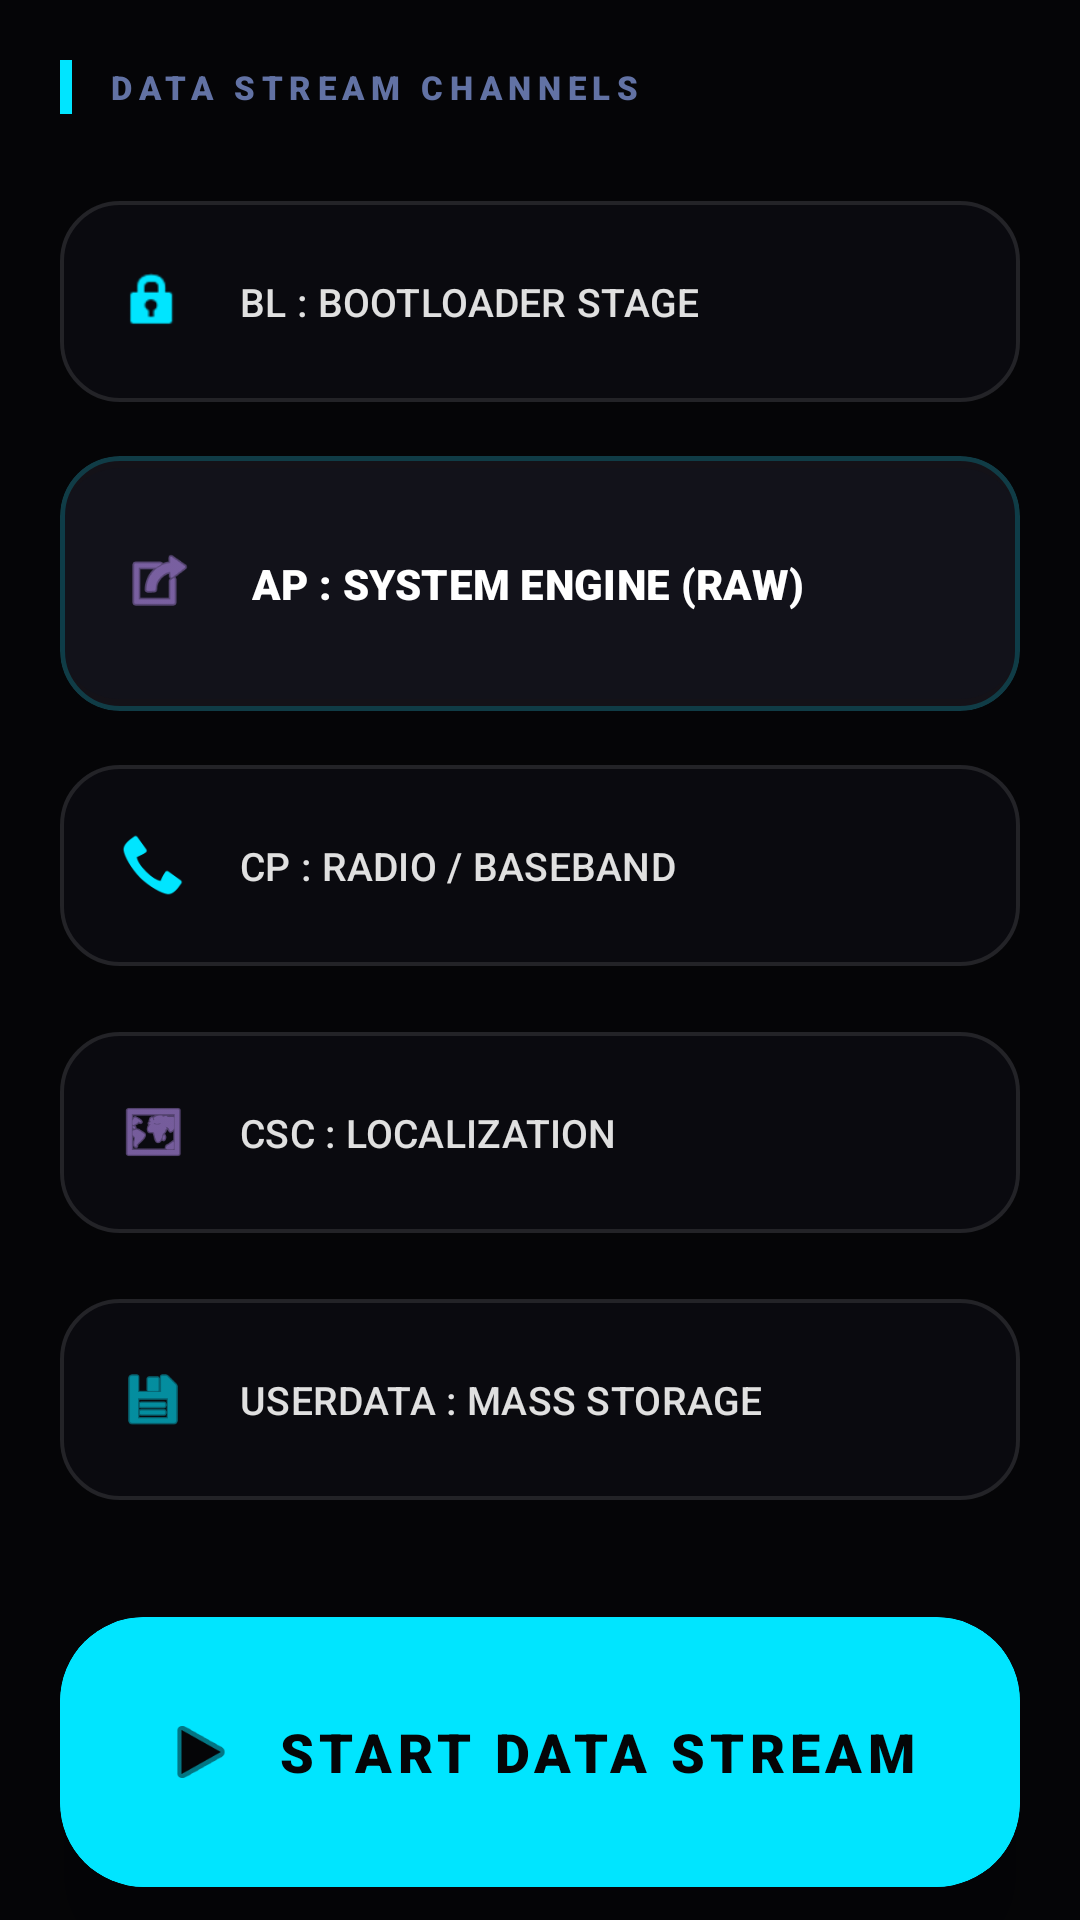

Produce the Android XML layout that renders to this screen, including the resource entries it uses.
<!-- AndroidManifest.xml: application theme Theme.EkoFlash -->
<!-- res/layout/view_eros.xml -->
<?xml version="1.0" encoding="utf-8"?>
<ScrollView xmlns:android="http://schemas.android.com/apk/res/android"
    xmlns:app="http://schemas.android.com/apk/res-auto"
    android:layout_width="match_parent"
    android:layout_height="match_parent"
    android:clipToPadding="false"
    android:background="#050507"
    android:padding="20dp"
    android:scrollbarSize="0dp">

    <LinearLayout
        android:layout_width="match_parent"
        android:layout_height="wrap_content"
        android:orientation="vertical">

        <LinearLayout
            android:layout_width="match_parent"
            android:layout_height="wrap_content"
            android:orientation="horizontal"
            android:gravity="center_vertical"
            android:layout_marginBottom="25dp">
            
            <View
                android:layout_width="4dp"
                android:layout_height="18dp"
                android:background="#00E5FF" /> 
            
            <TextView
                android:layout_width="wrap_content"
                android:layout_height="wrap_content"
                android:layout_marginStart="12dp"
                android:text="DATA STREAM CHANNELS"
                android:textColor="#6272A4"
                android:textSize="11sp"
                android:fontFamily="sans-serif-black"
                android:letterSpacing="0.2"
                android:textAllCaps="true" />
        </LinearLayout>

        <com.google.android.material.button.MaterialButton
            android:id="@+id/btn_bl"
            style="@style/Widget.Material3.Button.OutlinedButton"
            android:layout_width="match_parent"
            android:layout_height="75dp"
            android:layout_marginBottom="14dp"
            android:tag="BL"
            android:text="BL : BOOTLOADER STAGE"
            android:textColor="#E0E0E0"
            android:textSize="13sp"
            android:fontFamily="sans-serif-medium"
            android:textAlignment="viewStart"
            android:paddingStart="20dp"
            app:backgroundTint="#0A0A0F"
            app:cornerRadius="20dp"
            app:strokeColor="#1AFFFFFF"
            app:strokeWidth="1.2dp"
            app:icon="@android:drawable/ic_lock_idle_lock"
            app:iconSize="22dp"
            app:iconPadding="18dp"
            app:iconTint="#00E5FF"
            app:rippleColor="#2200E5FF" />

        <com.google.android.material.card.MaterialCardView
            android:layout_width="match_parent"
            android:layout_height="wrap_content"
            android:layout_marginBottom="14dp"
            app:cardCornerRadius="20dp"
            app:cardElevation="0dp"
            app:strokeColor="#3300E5FF"
            app:strokeWidth="1.5dp">
            
            <com.google.android.material.button.MaterialButton
                android:id="@+id/btn_ap"
                style="@style/Widget.Material3.Button.OutlinedButton"
                android:layout_width="match_parent"
                android:layout_height="85dp"
                android:tag="AP"
                android:text="AP : SYSTEM ENGINE (RAW)"
                android:textColor="#FFFFFF"
                android:textSize="14sp"
                android:fontFamily="sans-serif-black"
                android:textAlignment="viewStart"
                android:paddingStart="20dp"
                app:backgroundTint="#12121A"
                app:cornerRadius="20dp"
                app:strokeWidth="0dp"
                app:icon="@android:drawable/ic_menu_set_as"
                app:iconSize="26dp"
                app:iconPadding="18dp"
                app:iconTint="#BD93F9"
                app:rippleColor="#44BD93F9" />
        </com.google.android.material.card.MaterialCardView>

        <com.google.android.material.button.MaterialButton
            android:id="@+id/btn_cp"
            style="@style/Widget.Material3.Button.OutlinedButton"
            android:layout_width="match_parent"
            android:layout_height="75dp"
            android:layout_marginBottom="14dp"
            android:tag="CP"
            android:text="CP : RADIO / BASEBAND"
            android:textColor="#E0E0E0"
            android:textSize="13sp"
            android:fontFamily="sans-serif-medium"
            android:textAlignment="viewStart"
            android:paddingStart="20dp"
            app:backgroundTint="#0A0A0F"
            app:cornerRadius="20dp"
            app:strokeColor="#1AFFFFFF"
            app:strokeWidth="1.2dp"
            app:icon="@android:drawable/stat_sys_phone_call"
            app:iconSize="22dp"
            app:iconPadding="18dp"
            app:iconTint="#00E5FF"
            app:rippleColor="#2200E5FF" />

        <com.google.android.material.button.MaterialButton
            android:id="@+id/btn_csc"
            style="@style/Widget.Material3.Button.OutlinedButton"
            android:layout_width="match_parent"
            android:layout_height="75dp"
            android:layout_marginBottom="14dp"
            android:tag="CSC"
            android:text="CSC : LOCALIZATION"
            android:textColor="#E0E0E0"
            android:textSize="13sp"
            android:fontFamily="sans-serif-medium"
            android:textAlignment="viewStart"
            android:paddingStart="20dp"
            app:backgroundTint="#0A0A0F"
            app:cornerRadius="20dp"
            app:strokeColor="#1AFFFFFF"
            app:strokeWidth="1.2dp"
            app:icon="@android:drawable/ic_menu_mapmode"
            app:iconSize="22dp"
            app:iconPadding="18dp"
            app:iconTint="#BD93F9"
            app:rippleColor="#22BD93F9" />

        <com.google.android.material.button.MaterialButton
            android:id="@+id/btn_userdata"
            style="@style/Widget.Material3.Button.OutlinedButton"
            android:layout_width="match_parent"
            android:layout_height="75dp"
            android:layout_marginBottom="35dp"
            android:tag="USERDATA"
            android:text="USERDATA : MASS STORAGE"
            android:textColor="#E0E0E0"
            android:textSize="13sp"
            android:fontFamily="sans-serif-medium"
            android:textAlignment="viewStart"
            android:paddingStart="20dp"
            app:backgroundTint="#0A0A0F"
            app:cornerRadius="20dp"
            app:strokeColor="#1AFFFFFF"
            app:strokeWidth="1.2dp"
            app:icon="@android:drawable/ic_menu_save"
            app:iconSize="22dp"
            app:iconPadding="18dp"
            app:iconTint="#00E5FF"
            app:rippleColor="#2200E5FF" />

        <com.google.android.material.card.MaterialCardView
            android:layout_width="match_parent"
            android:layout_height="90dp"
            app:cardCornerRadius="28dp"
            app:cardElevation="25dp"
            app:cardBackgroundColor="#00E5FF"
            app:strokeWidth="0dp">

            <FrameLayout
                android:layout_width="match_parent"
                android:layout_height="match_parent">

                <com.google.android.material.button.MaterialButton
                    android:id="@+id/btn_flash"
                    android:layout_width="match_parent"
                    android:layout_height="match_parent"
                    android:text="START DATA STREAM"
                    android:textSize="18sp"
                    android:fontFamily="sans-serif-black"
                    android:letterSpacing="0.1"
                    android:textColor="#050507"
                    app:backgroundTint="#00E5FF"
                    app:cornerRadius="28dp"
                    android:insetTop="0dp"
                    android:insetBottom="0dp"
                    app:rippleColor="#88FFFFFF"
                    app:icon="@android:drawable/ic_media_play"
                    app:iconSize="26dp"
                    app:iconTint="#050507"
                    app:iconGravity="textStart"
                    app:iconPadding="12dp" />
            </FrameLayout>
        </com.google.android.material.card.MaterialCardView>

        <View
            android:layout_width="match_parent"
            android:layout_height="140dp" />

    </LinearLayout>
</ScrollView>
<!-- resources referenced by this layout -->
<resources>
  <style name="Theme.EkoFlash" parent="Theme.Material3.Dark.NoActionBar">
          <item name="colorPrimary">@color/neon_cyan</item>
          <item name="colorOnPrimary">#000000</item>
          <item name="colorSecondary">@color/neon_purple</item>
          <item name="colorTertiary">@color/neon_green</item>
          
          <item name="android:windowBackground">@color/bg_dark</item>
          <item name="android:statusBarColor">@color/bg_dark</item>
          <item name="android:navigationBarColor">@color/bg_dark</item>
          
          <item name="android:fontFamily">sans-serif-medium</item>
  
          <item name="linearProgressIndicatorStyle">@style/Widget.Eko.LinearProgress</item>
          
          <item name="android:windowDrawsSystemBarBackgrounds">true</item>
          <item name="android:windowTranslucentStatus">false</item>
  
          <item name="alertDialogTheme">@style/ShadowAlertDialog</item>
          <item name="materialAlertDialogTheme">@style/ShadowAlertDialog</item>
      </style>
  <color name="neon_cyan">#00E5FF</color>
  <color name="neon_purple">#BD93F9</color>
  <color name="neon_green">#50FFAB</color>
  <color name="bg_dark">#020204</color>
  <style name="Widget.Eko.LinearProgress" parent="Widget.Material3.LinearProgressIndicator">
          <item name="trackColor">@color/white_alpha_5</item>
          <item name="indicatorColor">@color/neon_cyan</item>
          <item name="trackCornerRadius">4dp</item>
          <item name="trackThickness">8dp</item>
      </style>
  <style name="ShadowAlertDialog" parent="Theme.Material3.Dark.Dialog.Alert">
          <item name="android:windowBackground">@android:color/transparent</item>
          <item name="colorSurface">@color/bg_card</item>
          <item name="colorPrimary">@color/neon_cyan</item>
          <item name="android:textColorPrimary">@color/text_primary</item>
          <item name="android:textColorSecondary">@color/text_secondary</item>
          <item name="shapeAppearanceLargeComponent">@style/ShapeAppearance.Eko.Rounded</item>
          <item name="android:windowAnimationStyle">@android:style/Animation.Dialog</item>
      </style>
  <color name="white_alpha_5">#0DFFFFFF</color>
  <color name="bg_card">#0A0A0F</color>
  <color name="text_primary">#F8F8F2</color>
  <color name="text_secondary">#94A3B8</color>
  <style name="ShapeAppearance.Eko.Rounded" parent="ShapeAppearance.Material3.MediumComponent">
          <item name="cornerSize">28dp</item>
      </style>
</resources>
